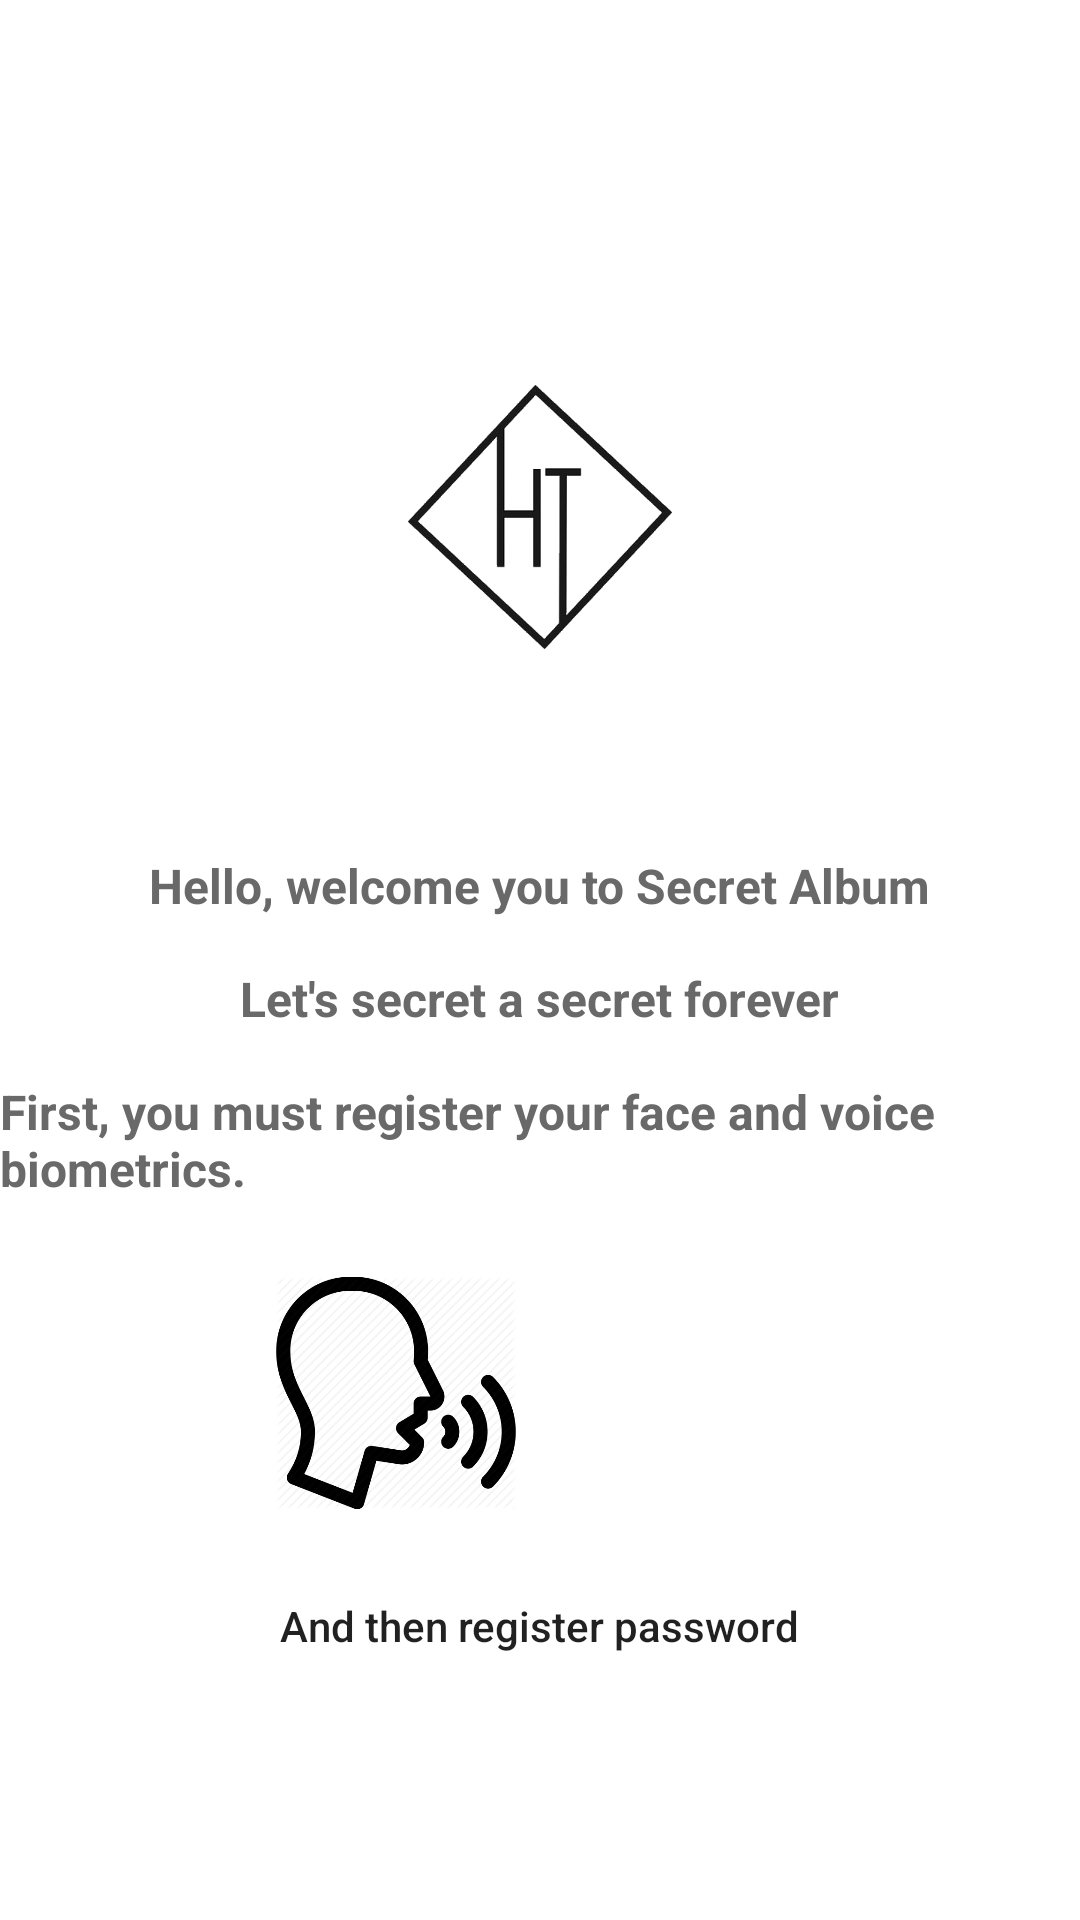

Reconstruct the res/layout file that produces this screen, plus the resources it refers to.
<!-- AndroidManifest.xml: application theme AppTheme -->
<!-- res/layout/activity_signup.xml -->
<?xml version="1.0" encoding="utf-8"?>
<ScrollView xmlns:android="http://schemas.android.com/apk/res/android"
    xmlns:app="http://schemas.android.com/apk/res-auto"
    xmlns:tools="http://schemas.android.com/tools"
    android:layout_width="match_parent"
    android:layout_height="match_parent"
    android:background="@color/colorBackground"
    android:orientation="vertical"
    android:fillViewport="true"
    android:fitsSystemWindows="true"
    tools:context=".LoginActivity">

    <RelativeLayout
        android:layout_width="match_parent"
        android:layout_height="match_parent"
        android:orientation="vertical"
        android:scrollbarThumbHorizontal="@null"
        android:scrollbarThumbVertical="@null">

        <LinearLayout
            android:layout_centerVertical="true"
            android:layout_width="match_parent"
            android:layout_height="wrap_content"
            android:orientation="vertical">

            <ImageView
                android:layout_width="match_parent"
                android:layout_height="160dp"
                android:layout_gravity="center"
                android:layout_marginTop="24dp"
                android:layout_marginBottom="32dp"
                android:scaleType="centerInside"
                app:srcCompat="@drawable/mynewlogo" />

            <TextView
                android:layout_width="wrap_content"
                android:layout_height="wrap_content"
                android:layout_gravity="center"
                android:layout_marginBottom="16dp"
                android:text="Hello, welcome you to Secret Album"
                android:textColor="#696969"
                android:textSize="16sp"
                android:textStyle="bold" />
            <TextView
                android:layout_width="wrap_content"
                android:layout_height="wrap_content"
                android:layout_gravity="center"
                android:layout_marginBottom="16dp"
                android:text="Let's secret a secret forever"
                android:textColor="#696969"
                android:textSize="16sp"
                android:textStyle="bold" />

            <TextView
                android:layout_width="wrap_content"
                android:layout_height="wrap_content"
                android:layout_gravity="center"
                android:layout_marginBottom="16dp"
                android:text="First, you must register your face and voice biometrics."
                android:textColor="#696969"
                android:textSize="16sp"
                android:textStyle="bold" />
            <LinearLayout
                android:layout_width="wrap_content"
                android:layout_height="wrap_content"
                android:layout_gravity="center_horizontal">

                <ImageView
                    android:layout_width="80dp"
                    android:layout_height="80dp"
                    android:layout_margin="8dp"
                    android:id="@+id/signup_voice"
                    android:clickable="true"
                    app:srcCompat="@drawable/ic_voice" />

                <ImageView
                    android:layout_margin="8dp"
                    app:srcCompat="@drawable/ic_face"
                    android:layout_width="80dp"
                    android:id="@+id/signup_face"

                    android:layout_height="80dp"
                    android:clickable="true"/>
            </LinearLayout>


            <Button
                style="@style/TextyButton"
                android:id="@+id/button_signuppassword"
                android:layout_width="wrap_content"
                android:layout_height="wrap_content"
                android:layout_gravity="center"
                android:padding="20dp"
                android:onClick="onClick_signupassword"
                android:text="And then register password" />
        </LinearLayout>

    </RelativeLayout>


</ScrollView>
<!-- resources referenced by this layout -->
<resources>
  <color name="colorBackground">#fff</color>
  <!-- drawable ic_voice: webp bitmap (drawable, 14550 bytes) -->
  <!-- drawable mynewlogo: png bitmap (drawable, 43587 bytes) -->
  <style name="TextyButton" parent="Widget.AppCompat.Button.Borderless">
          <item name="android:textAllCaps">false</item>
      </style>
  <style name="AppTheme" parent="Theme.AppCompat.Light.DarkActionBar">
          
          <item name="colorPrimary">@color/colorPrimary</item>
          <item name="colorPrimaryDark">@color/colorPrimaryDark</item>
          <item name="colorAccent">@color/colorAccent</item>
      </style>
  <color name="colorPrimary">#26C6DA</color>
  <color name="colorPrimaryDark">#26C6DA</color>
  <color name="colorAccent">#EF5350</color>
</resources>
